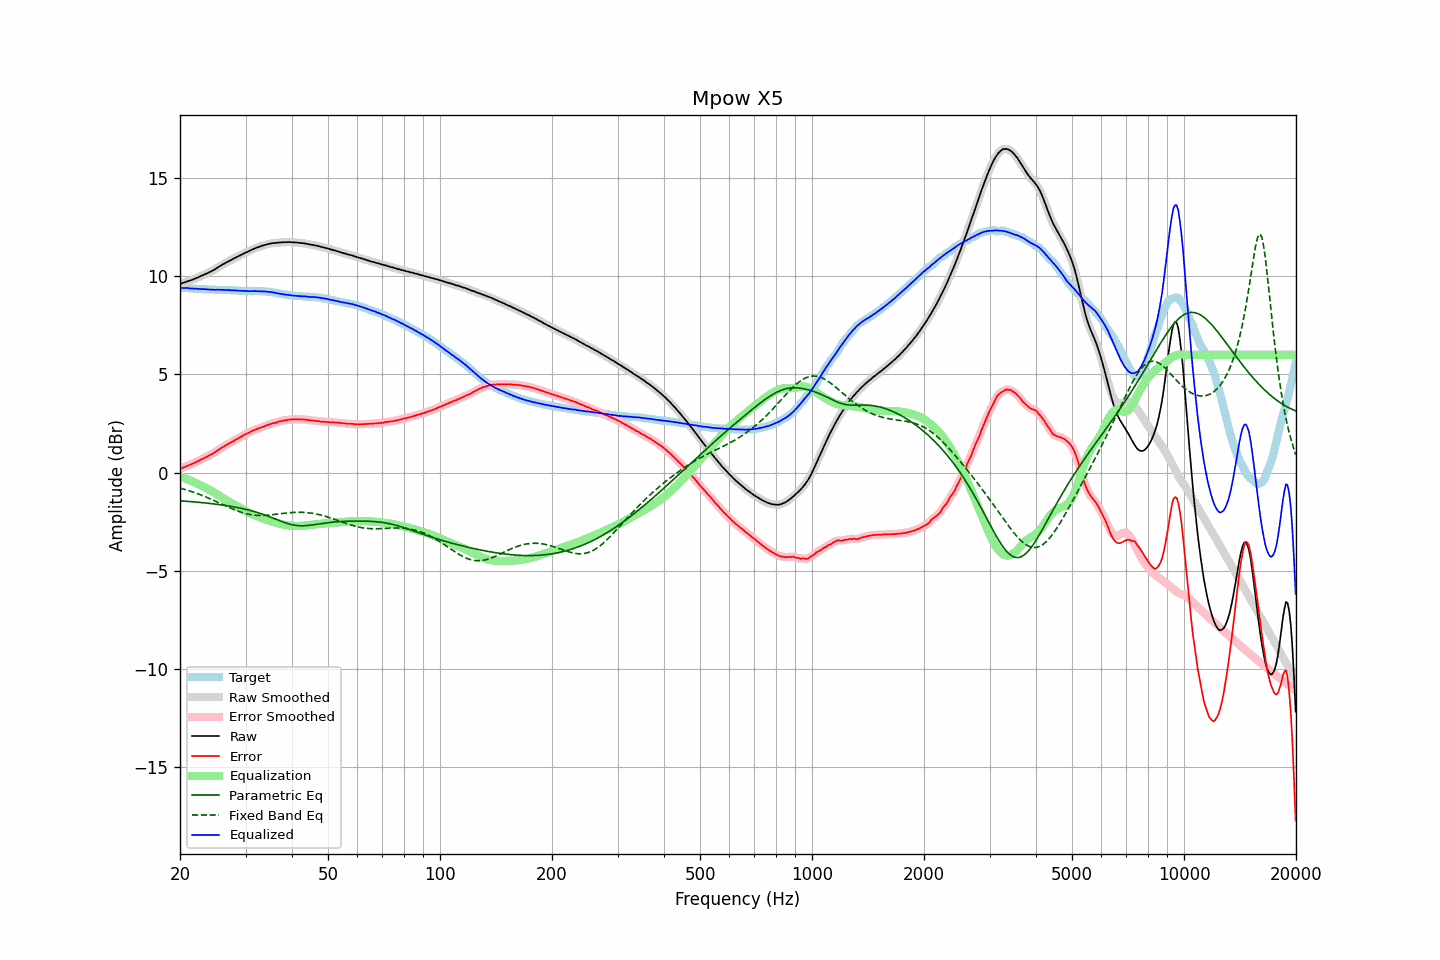

The file beside this chart, header and first rows:
frequency, raw, error, smoothed, error_smoothed, equalization, parametric_eq, fixed_band_eq, equalized_raw, equalized_smoothed, target
20.00, 9.61, 0.20, 9.61, 0.19, -0.20, -1.44, -0.79, 9.42, 9.41, 9.42
20.20, 9.63, 0.22, 9.64, 0.22, -0.23, -1.44, -0.81, 9.41, 9.41, 9.42
20.40, 9.66, 0.26, 9.67, 0.26, -0.26, -1.45, -0.83, 9.41, 9.41, 9.41
20.61, 9.69, 0.29, 9.69, 0.29, -0.29, -1.45, -0.86, 9.40, 9.40, 9.40
20.81, 9.72, 0.33, 9.72, 0.33, -0.32, -1.46, -0.88, 9.40, 9.40, 9.39
21.02, 9.75, 0.36, 9.75, 0.36, -0.36, -1.47, -0.91, 9.40, 9.39, 9.39
21.23, 9.77, 0.39, 9.78, 0.39, -0.39, -1.47, -0.93, 9.38, 9.39, 9.38
21.44, 9.80, 0.42, 9.80, 0.42, -0.43, -1.48, -0.96, 9.38, 9.38, 9.38
21.66, 9.83, 0.46, 9.83, 0.46, -0.46, -1.49, -0.99, 9.37, 9.37, 9.37
21.87, 9.86, 0.49, 9.87, 0.50, -0.50, -1.49, -1.02, 9.37, 9.37, 9.37
22.09, 9.90, 0.54, 9.90, 0.54, -0.54, -1.50, -1.05, 9.37, 9.36, 9.36
22.31, 9.93, 0.57, 9.94, 0.58, -0.58, -1.51, -1.08, 9.36, 9.36, 9.36
22.54, 9.97, 0.61, 9.97, 0.62, -0.62, -1.52, -1.11, 9.36, 9.36, 9.36
22.76, 10.01, 0.66, 10.01, 0.66, -0.66, -1.52, -1.14, 9.36, 9.35, 9.35
22.99, 10.04, 0.70, 10.05, 0.70, -0.70, -1.53, -1.17, 9.34, 9.35, 9.35
23.22, 10.08, 0.75, 10.08, 0.74, -0.74, -1.54, -1.20, 9.34, 9.34, 9.34
23.45, 10.12, 0.79, 10.12, 0.78, -0.78, -1.55, -1.24, 9.34, 9.34, 9.34
23.69, 10.15, 0.82, 10.16, 0.82, -0.82, -1.56, -1.27, 9.33, 9.33, 9.34
23.92, 10.19, 0.87, 10.19, 0.86, -0.87, -1.57, -1.31, 9.33, 9.33, 9.33
24.16, 10.23, 0.91, 10.23, 0.91, -0.91, -1.57, -1.34, 9.32, 9.32, 9.32
24.40, 10.27, 0.95, 10.28, 0.95, -0.96, -1.58, -1.38, 9.32, 9.32, 9.32
24.65, 10.32, 1.00, 10.32, 1.00, -1.01, -1.59, -1.42, 9.32, 9.31, 9.32
24.89, 10.36, 1.05, 10.37, 1.05, -1.06, -1.60, -1.45, 9.31, 9.31, 9.31
25.14, 10.42, 1.11, 10.42, 1.11, -1.11, -1.61, -1.49, 9.32, 9.31, 9.31
25.39, 10.47, 1.16, 10.47, 1.16, -1.16, -1.63, -1.53, 9.31, 9.31, 9.31
25.65, 10.52, 1.21, 10.53, 1.22, -1.21, -1.64, -1.57, 9.31, 9.31, 9.31
25.91, 10.57, 1.26, 10.57, 1.26, -1.26, -1.65, -1.61, 9.31, 9.31, 9.31
26.16, 10.62, 1.32, 10.62, 1.31, -1.32, -1.66, -1.64, 9.31, 9.31, 9.31
26.43, 10.66, 1.36, 10.67, 1.36, -1.36, -1.67, -1.68, 9.30, 9.30, 9.31
26.69, 10.71, 1.42, 10.71, 1.41, -1.41, -1.68, -1.72, 9.30, 9.30, 9.29
26.96, 10.75, 1.46, 10.75, 1.46, -1.46, -1.70, -1.76, 9.29, 9.30, 9.29
27.23, 10.80, 1.51, 10.80, 1.51, -1.51, -1.71, -1.79, 9.30, 9.29, 9.29
27.50, 10.83, 1.54, 10.84, 1.55, -1.55, -1.72, -1.83, 9.28, 9.29, 9.29
27.77, 10.88, 1.60, 10.88, 1.60, -1.60, -1.74, -1.86, 9.29, 9.28, 9.29
28.05, 10.92, 1.65, 10.92, 1.64, -1.64, -1.75, -1.90, 9.28, 9.28, 9.28
28.33, 10.96, 1.69, 10.97, 1.69, -1.69, -1.77, -1.93, 9.27, 9.28, 9.28
28.62, 11.01, 1.74, 11.01, 1.74, -1.74, -1.78, -1.96, 9.28, 9.27, 9.27
28.90, 11.04, 1.78, 11.05, 1.78, -1.78, -1.80, -1.99, 9.26, 9.27, 9.26
29.19, 11.09, 1.83, 11.09, 1.83, -1.83, -1.82, -2.02, 9.26, 9.26, 9.26
29.48, 11.13, 1.87, 11.13, 1.88, -1.88, -1.84, -2.04, 9.26, 9.26, 9.26
29.78, 11.17, 1.93, 11.17, 1.92, -1.92, -1.85, -2.07, 9.25, 9.25, 9.25
30.08, 11.21, 1.97, 11.21, 1.96, -1.96, -1.87, -2.09, 9.25, 9.25, 9.25
30.38, 11.24, 2.00, 11.25, 2.00, -2.00, -1.89, -2.11, 9.24, 9.24, 9.24
30.68, 11.28, 2.04, 11.28, 2.04, -2.04, -1.91, -2.13, 9.24, 9.24, 9.24
30.99, 11.32, 2.08, 11.32, 2.08, -2.08, -1.93, -2.14, 9.24, 9.24, 9.24
31.30, 11.36, 2.13, 11.36, 2.12, -2.12, -1.96, -2.15, 9.24, 9.24, 9.24
31.61, 11.40, 2.16, 11.40, 2.16, -2.16, -1.98, -2.16, 9.25, 9.24, 9.25
31.93, 11.43, 2.19, 11.43, 2.19, -2.19, -2.00, -2.17, 9.24, 9.24, 9.24
32.24, 11.46, 2.22, 11.46, 2.22, -2.22, -2.03, -2.18, 9.24, 9.24, 9.24
32.57, 11.49, 2.26, 11.49, 2.26, -2.26, -2.05, -2.18, 9.24, 9.24, 9.24
32.89, 11.52, 2.29, 11.52, 2.29, -2.29, -2.08, -2.18, 9.24, 9.24, 9.24
33.22, 11.55, 2.32, 11.55, 2.32, -2.32, -2.11, -2.18, 9.24, 9.23, 9.23
33.55, 11.57, 2.34, 11.58, 2.35, -2.35, -2.14, -2.18, 9.23, 9.23, 9.23
33.89, 11.60, 2.38, 11.60, 2.38, -2.38, -2.17, -2.18, 9.23, 9.22, 9.23
34.23, 11.62, 2.41, 11.62, 2.41, -2.41, -2.20, -2.17, 9.22, 9.22, 9.21
34.57, 11.64, 2.43, 11.64, 2.44, -2.43, -2.23, -2.17, 9.21, 9.21, 9.21
34.92, 11.66, 2.47, 11.66, 2.47, -2.46, -2.26, -2.16, 9.20, 9.20, 9.20
35.27, 11.67, 2.49, 11.68, 2.49, -2.49, -2.29, -2.15, 9.19, 9.19, 9.18
35.62, 11.69, 2.52, 11.69, 2.51, -2.51, -2.32, -2.14, 9.18, 9.18, 9.17
35.97, 11.69, 2.53, 11.70, 2.53, -2.54, -2.35, -2.13, 9.16, 9.16, 9.17
... 635 more rows
